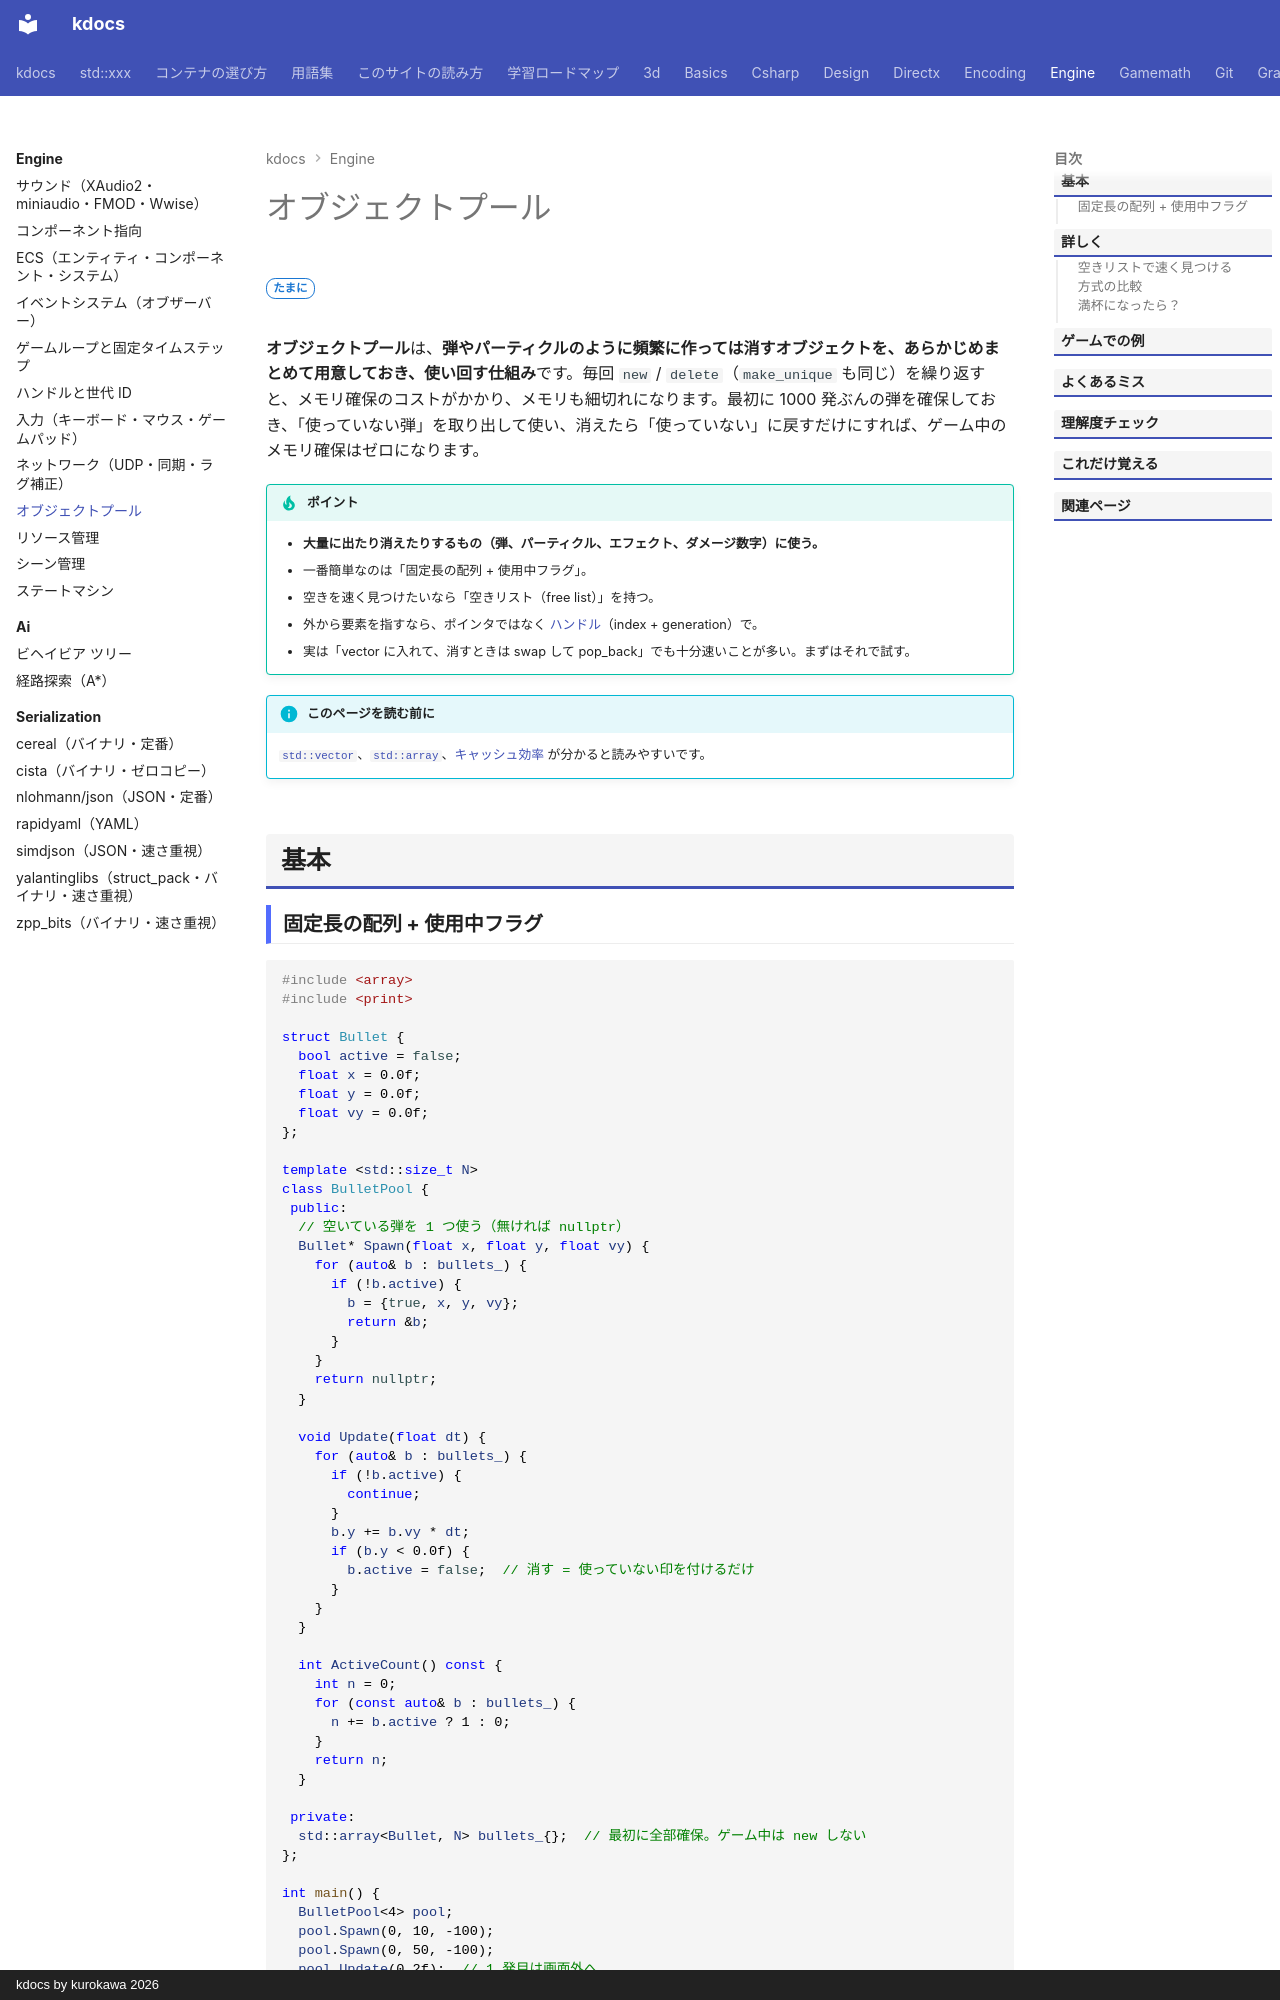

repository: qwzxdf/kdocs · page: engine/object-pool/index.html · generator: mkdocs · copyright: kdocs by kurokawa 2026

---
title: オブジェクトプール
tags:
  - ゲームエンジン
---

# オブジェクトプール

<div class="page-badges" markdown>
<span class="rank rank-sometimes">たまに</span>
</div>

**オブジェクトプール**は、**弾やパーティクルのように頻繁に作っては消すオブジェクトを、あらかじめまとめて用意しておき、使い回す仕組み**です。毎回 `new` / `delete`（`make_unique` も同じ）を繰り返すと、メモリ確保のコストがかかり、メモリも細切れになります。最初に 1000 発ぶんの弾を確保しておき、「使っていない弾」を取り出して使い、消えたら「使っていない」に戻すだけにすれば、ゲーム中のメモリ確保はゼロになります。

!!! tip "ポイント"
    - <strong>大量に出たり消えたりするもの（弾、パーティクル、エフェクト、ダメージ数字）に使う。</strong>
    - 一番簡単なのは「固定長の配列 + 使用中フラグ」。
    - 空きを速く見つけたいなら「空きリスト（free list）」を持つ。
    - 外から要素を指すなら、ポインタではなく [ハンドル](handle.md)（index + generation）で。
    - 実は「vector に入れて、消すときは swap して pop_back」でも十分速いことが多い。まずはそれで試す。

!!! info "このページを読む前に"
    [`std::vector`](../stl/containers/vector.md)、[`std::array`](../stl/containers/array.md)、[キャッシュ効率](../basics/cache.md) が分かると読みやすいです。

## 基本
